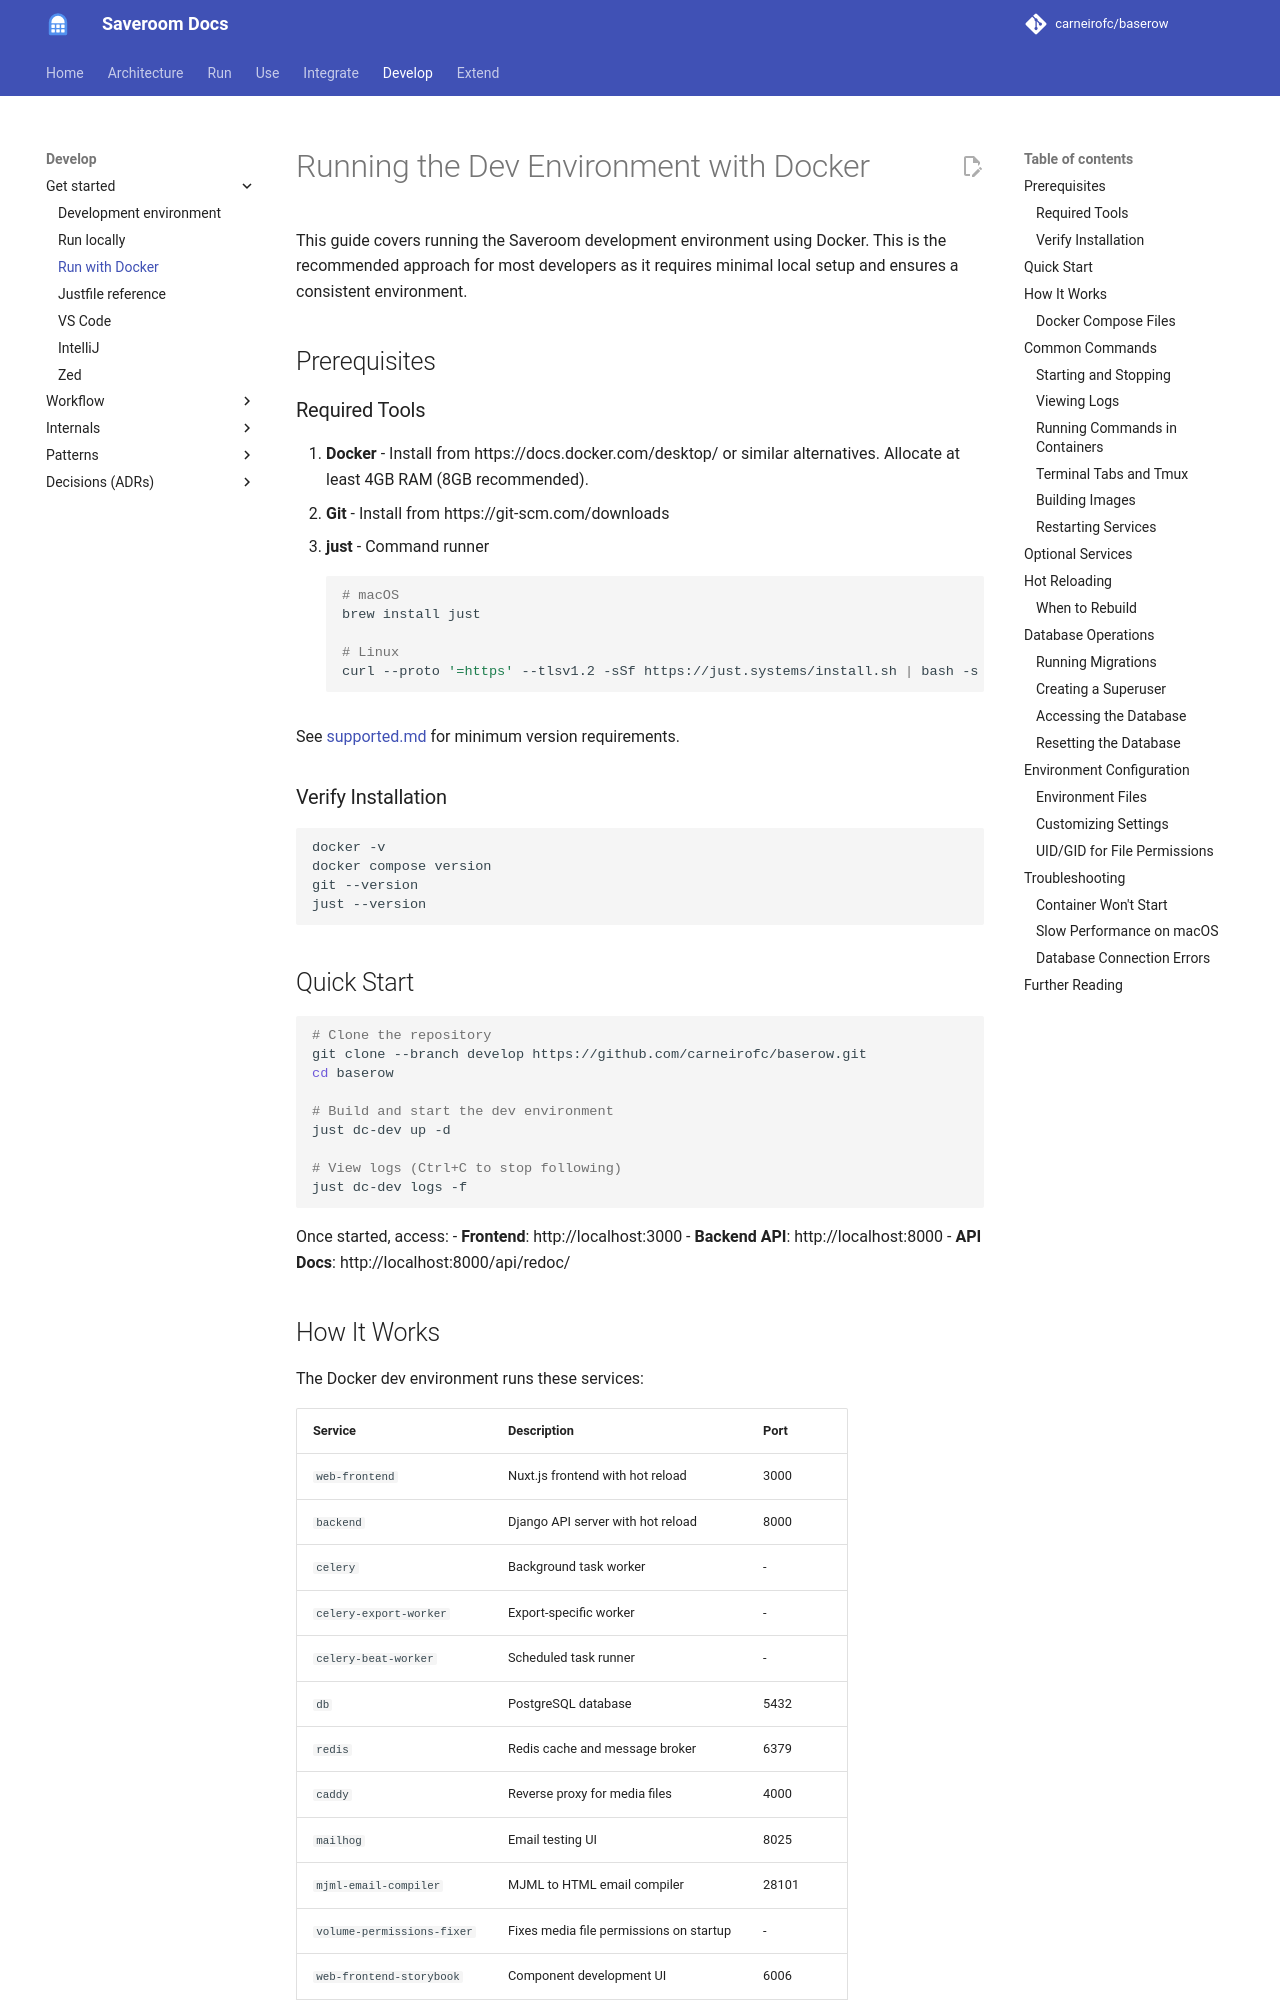

repository: carneirofc/baserow · page: development/running-the-dev-env-with-docker/index.html · generator: mkdocs

# Running the Dev Environment with Docker

This guide covers running the Saveroom development environment using Docker. This is the recommended approach for most developers as it requires minimal local setup and ensures a consistent environment.

## Prerequisites

### Required Tools

1. **Docker** - Install from https://docs.docker.com/desktop/ or similar alternatives. Allocate at least 4GB RAM (8GB recommended).
2. **Git** - Install from https://git-scm.com/downloads
3. **just** - Command runner
   ```bash
   # macOS
   brew install just

   # Linux
   curl --proto '=https' --tlsv1.2 -sSf https://just.systems/install.sh | bash -s -- --to ~/.local/bin
   ```

See [supported.md](../installation/supported.md) for minimum version requirements.

### Verify Installation

```bash
docker -v
docker compose version
git --version
just --version
```

## Quick Start

```bash
# Clone the repository
git clone --branch develop https://github.com/carneirofc/baserow.git
cd baserow

# Build and start the dev environment
just dc-dev up -d

# View logs (Ctrl+C to stop following)
just dc-dev logs -f
```

Once started, access:
- **Frontend**: http://localhost:3000
- **Backend API**: http://localhost:8000
- **API Docs**: http://localhost:8000/api/redoc/
